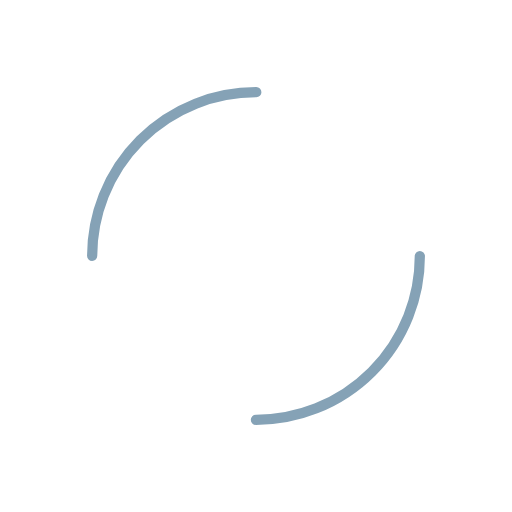
t = 0.00 s
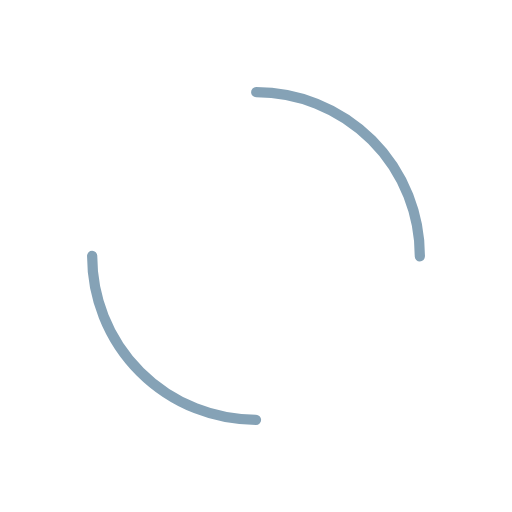
t = 0.25 s
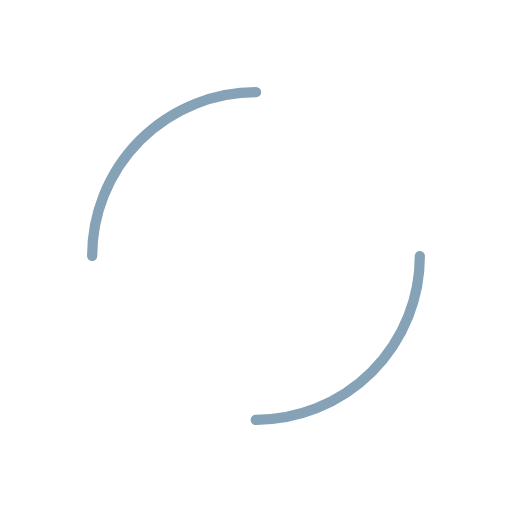
t = 0.50 s
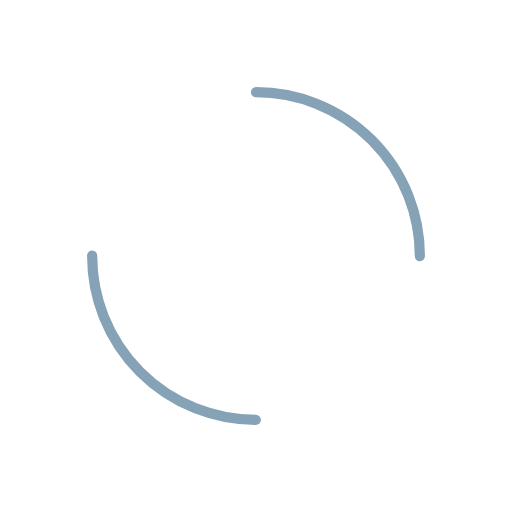
t = 0.75 s

The animated SVG that drew these frames (rendered in a browser with its animation timeline set to each time). Animation: 1 SMIL element (animateTransform=1); one cycle of 1.00 s, repeats indefinitely.

<?xml version="1.0" encoding="utf-8"?>
<svg xmlns="http://www.w3.org/2000/svg" xmlns:xlink="http://www.w3.org/1999/xlink" style="margin: auto; background: none; display: block; shape-rendering: auto;" width="200px" height="200px" viewBox="0 0 100 100" preserveAspectRatio="xMidYMid">
<circle cx="50" cy="50" r="32" stroke-width="2" stroke="#85a2b6" stroke-dasharray="50.26548245743669 50.26548245743669" fill="none" stroke-linecap="round">
  <animateTransform attributeName="transform" type="rotate" repeatCount="indefinite" dur="1s" keyTimes="0;1" values="0 50 50;360 50 50"></animateTransform>
</circle>
<!-- [ldio] generated by https://loading.io/ --></svg>